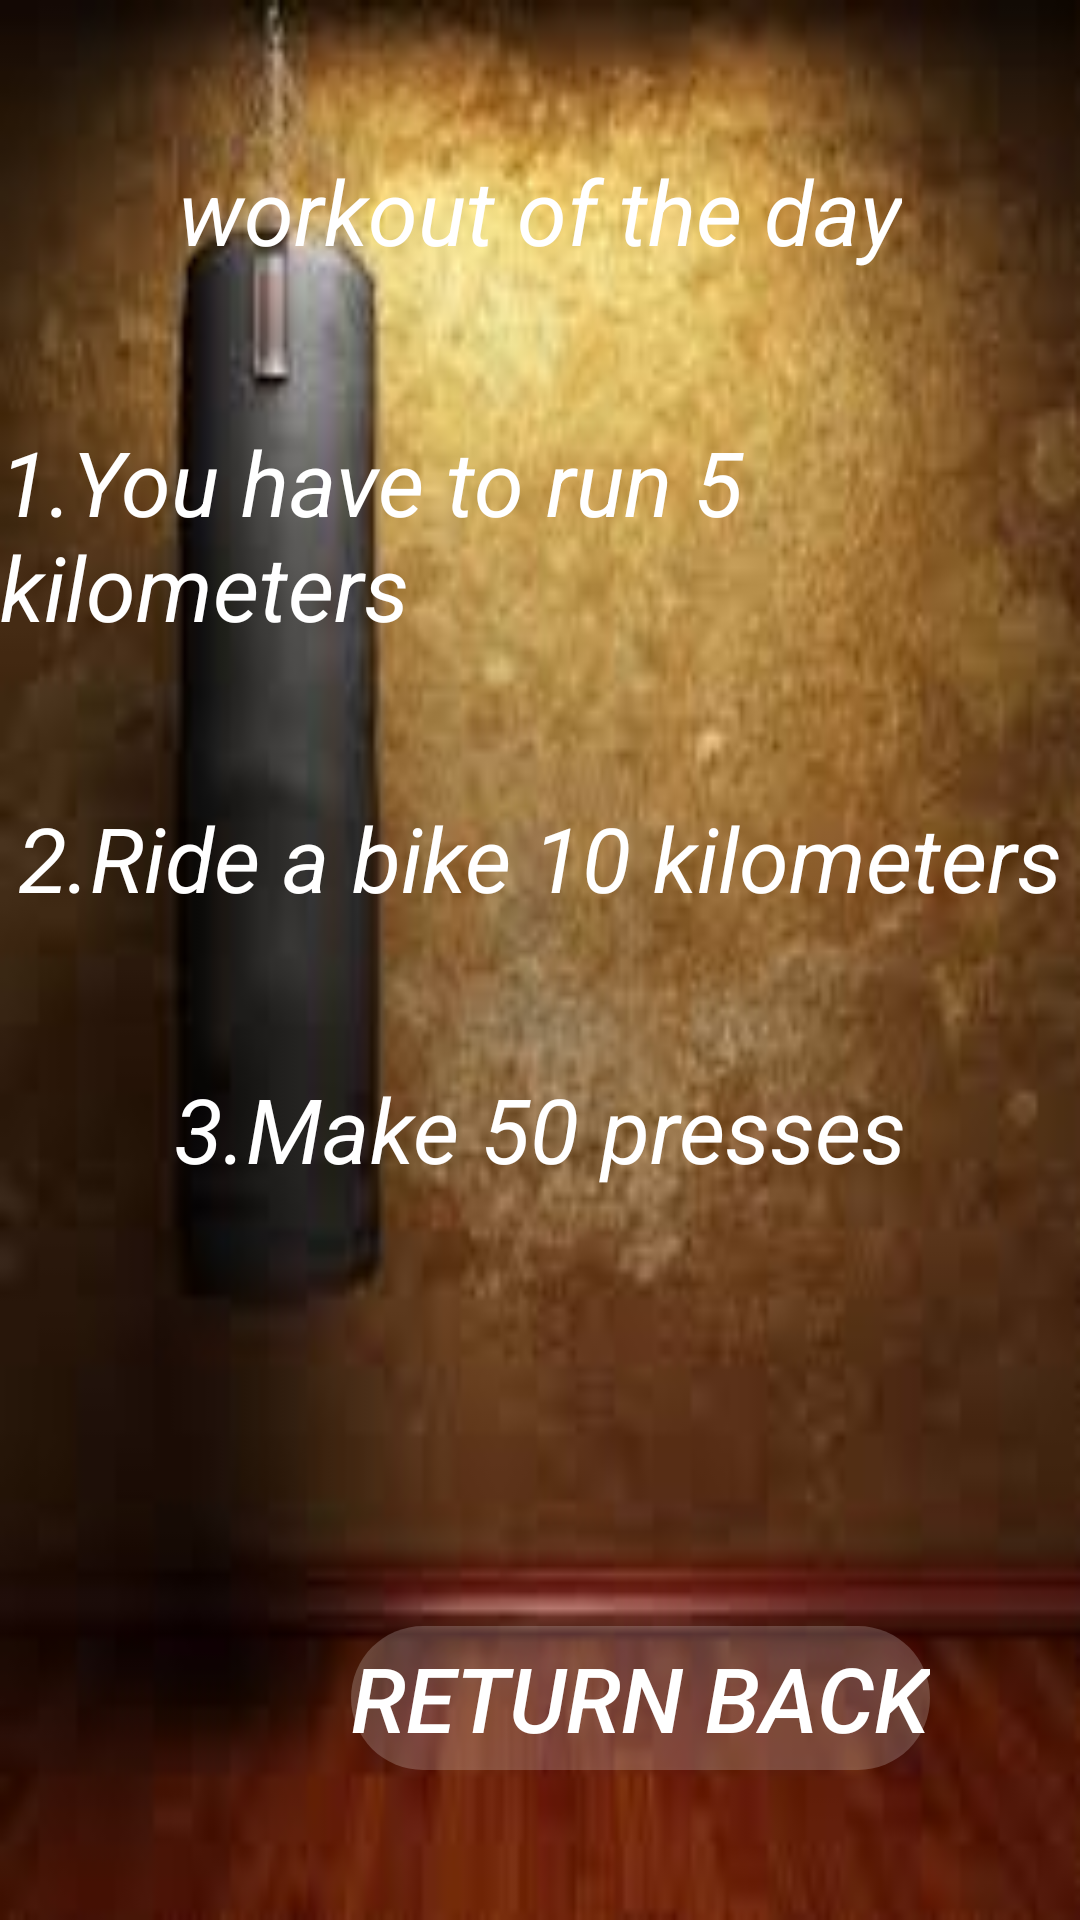

This screen was rendered from an Android layout file. Write that file and the resources it references.
<!-- AndroidManifest.xml: application theme Theme.Finaluri -->
<!-- res/layout/activity_main5.xml -->
<?xml version="1.0" encoding="utf-8"?>
<androidx.constraintlayout.widget.ConstraintLayout xmlns:android="http://schemas.android.com/apk/res/android"
    xmlns:app="http://schemas.android.com/apk/res-auto"
    xmlns:tools="http://schemas.android.com/tools"
    android:layout_width="match_parent"
    android:layout_height="match_parent"
    tools:context=".MainActivity5"
    android:background="@drawable/img_2">

    <TextView
        android:id="@+id/textView8"
        android:layout_width="wrap_content"
        android:layout_height="wrap_content"
        android:layout_marginTop="50dp"
        android:text="workout of the day"
        android:textSize="30dp"
        android:textColor="@color/white"
        android:textStyle="italic"
        app:layout_constraintEnd_toEndOf="parent"
        app:layout_constraintStart_toStartOf="parent"
        app:layout_constraintTop_toTopOf="parent" />

    <TextView
        android:id="@+id/textView9"
        android:layout_width="wrap_content"
        android:layout_height="wrap_content"
        android:layout_marginTop="50dp"
        android:text="1.You have to run 5 kilometers"
        android:textStyle="italic"
        android:textColor="@color/white"
        android:textSize="30dp"
        app:layout_constraintEnd_toEndOf="@+id/textView8"
        app:layout_constraintStart_toStartOf="@+id/textView8"
        app:layout_constraintTop_toBottomOf="@+id/textView8" />

    <TextView
        android:id="@+id/textView10"
        android:layout_width="wrap_content"
        android:layout_height="wrap_content"
        android:layout_marginTop="50dp"
        android:text="2.Ride a bike 10 kilometers"
        android:textSize="30dp"
        android:textColor="@color/white"
        android:textStyle="italic"
        app:layout_constraintEnd_toEndOf="@+id/textView9"
        app:layout_constraintStart_toStartOf="@+id/textView9"
        app:layout_constraintTop_toBottomOf="@+id/textView9" />

    <TextView
        android:id="@+id/textView11"
        android:layout_width="wrap_content"
        android:layout_height="wrap_content"
        android:layout_marginTop="50dp"
        android:text="3.Make 50 presses"
        android:textStyle="italic"
        android:textColor="@color/white"
        android:textSize="30dp"
        app:layout_constraintEnd_toEndOf="@+id/textView9"
        app:layout_constraintStart_toStartOf="@+id/textView9"
        app:layout_constraintTop_toBottomOf="@+id/textView10" />

    <androidx.appcompat.widget.AppCompatButton
        android:id="@+id/button4"
        android:layout_width="wrap_content"
        android:layout_height="wrap_content"
        android:layout_marginEnd="50dp"
        android:layout_marginBottom="50dp"
        android:text="return back"
        android:textSize="30dp"
        android:textColor="@color/white"
        android:textStyle="italic"
        android:background="@drawable/bg_2"
        app:layout_constraintBottom_toBottomOf="parent"
        app:layout_constraintEnd_toEndOf="parent" />
</androidx.constraintlayout.widget.ConstraintLayout>
<!-- resources referenced by this layout -->
<resources>
  <!-- drawable bg_2 (drawable) -->
  <?xml version="1.0" encoding="utf-8"?>
  <shape android:shape="rectangle" xmlns:android="http://schemas.android.com/apk/res/android">
   <corners
       android:radius="30dp"/>
      <solid
          android:color="#3fff"/>
  </shape>
  <!-- drawable img_2: png bitmap (drawable, 127712 bytes) -->
  <style name="Theme.Finaluri" parent="Theme.MaterialComponents.DayNight.NoActionBar">
          
          <item name="colorPrimary">@color/purple_500</item>
          <item name="colorPrimaryVariant">@color/purple_700</item>
          <item name="colorOnPrimary">@color/white</item>
          
          <item name="colorSecondary">@color/teal_200</item>
          <item name="colorSecondaryVariant">@color/teal_700</item>
          <item name="colorOnSecondary">@color/black</item>
          
          <item name="android:statusBarColor">?attr/colorPrimaryVariant</item>
          
      </style>
  <!-- not gathered from this repository: default colours our renderer supplied (Android Studio template values) -->
  <color name="purple_500">#FF6200EE</color>
  <color name="purple_700">#FF3700B3</color>
  <color name="teal_200">#FF03DAC5</color>
  <color name="teal_700">#FF018786</color>
  <color name="black">#FF000000</color>
  <color name="white">#FFFFFFFF</color>
</resources>
